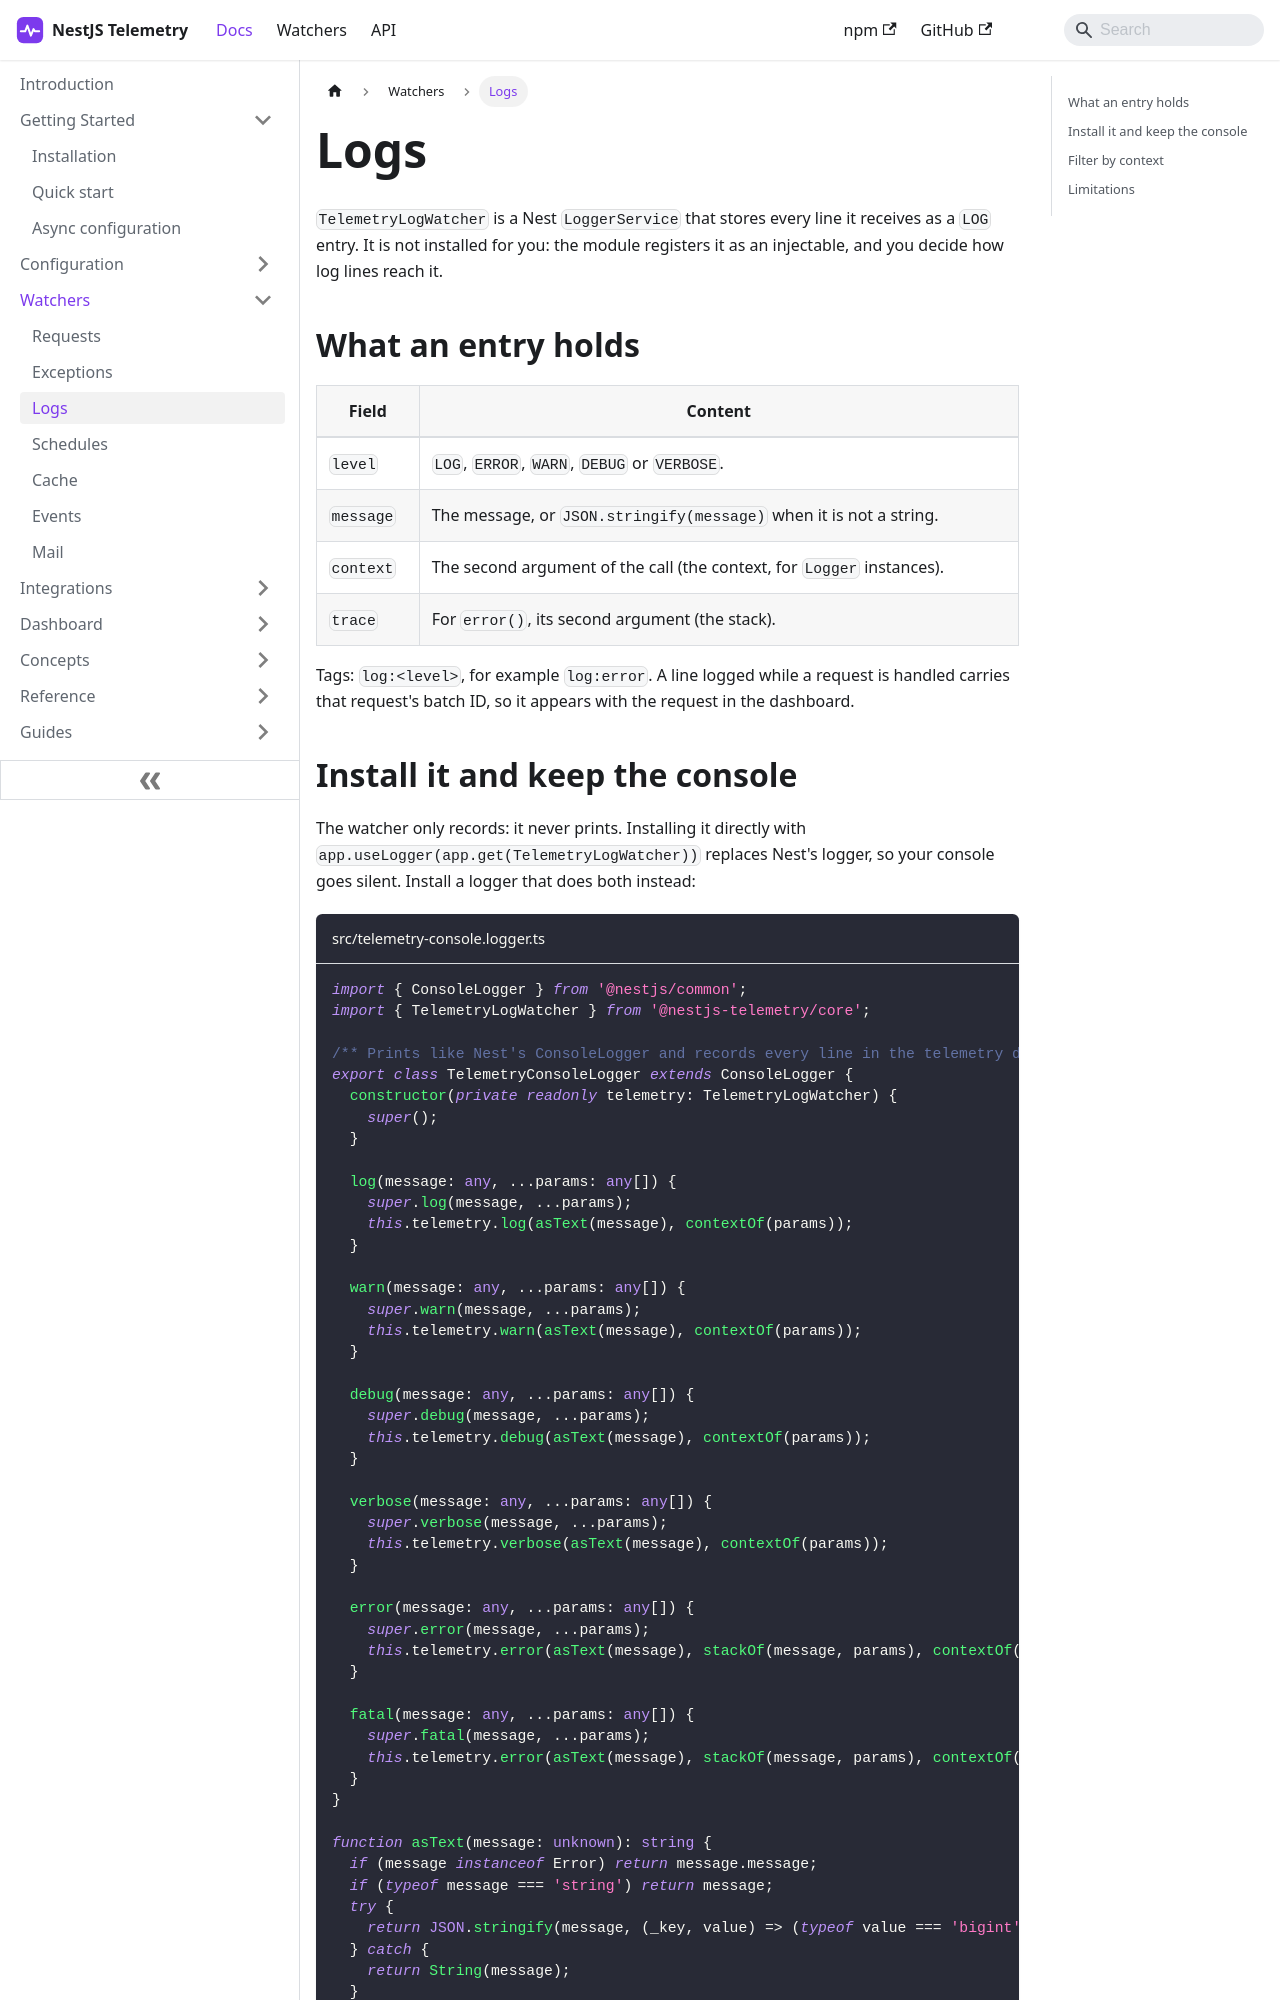

repository: sergiodm92/nestjs-telemetry · page: docs/watchers/logs.html · generator: docusaurus

---
title: Logs
description: Record your application's log lines with TelemetryLogWatcher, keep printing them to the console, and filter them by context.
---

`TelemetryLogWatcher` is a Nest `LoggerService` that stores every line it receives as a `LOG` entry. It is not installed for you: the module registers it as an injectable, and you decide how log lines reach it.

## What an entry holds

| Field | Content |
| --- | --- |
| `level` | `LOG`, `ERROR`, `WARN`, `DEBUG` or `VERBOSE`. |
| `message` | The message, or `JSON.stringify(message)` when it is not a string. |
| `context` | The second argument of the call (the context, for `Logger` instances). |
| `trace` | For `error()`, its second argument (the stack). |

Tags: `log:<level>`, for example `log:error`. A line logged while a request is handled carries that request's batch ID, so it appears with the request in the dashboard.
